Dataset: dataset-augmented (GitHub, niklasxiao/DataLabTrash). Classes: biological waste, cardboard, glass, metal, paper, plastic, trash.

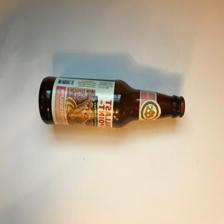
Label: glass

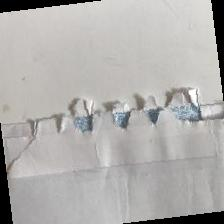
Label: paper

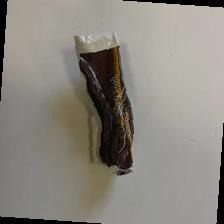
Label: trash

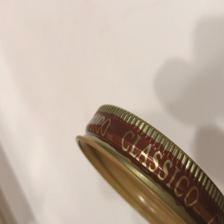
Label: metal

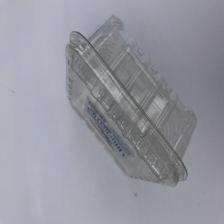
Label: plastic

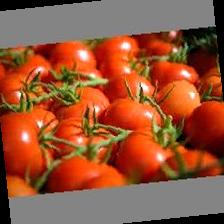
Label: biological waste
